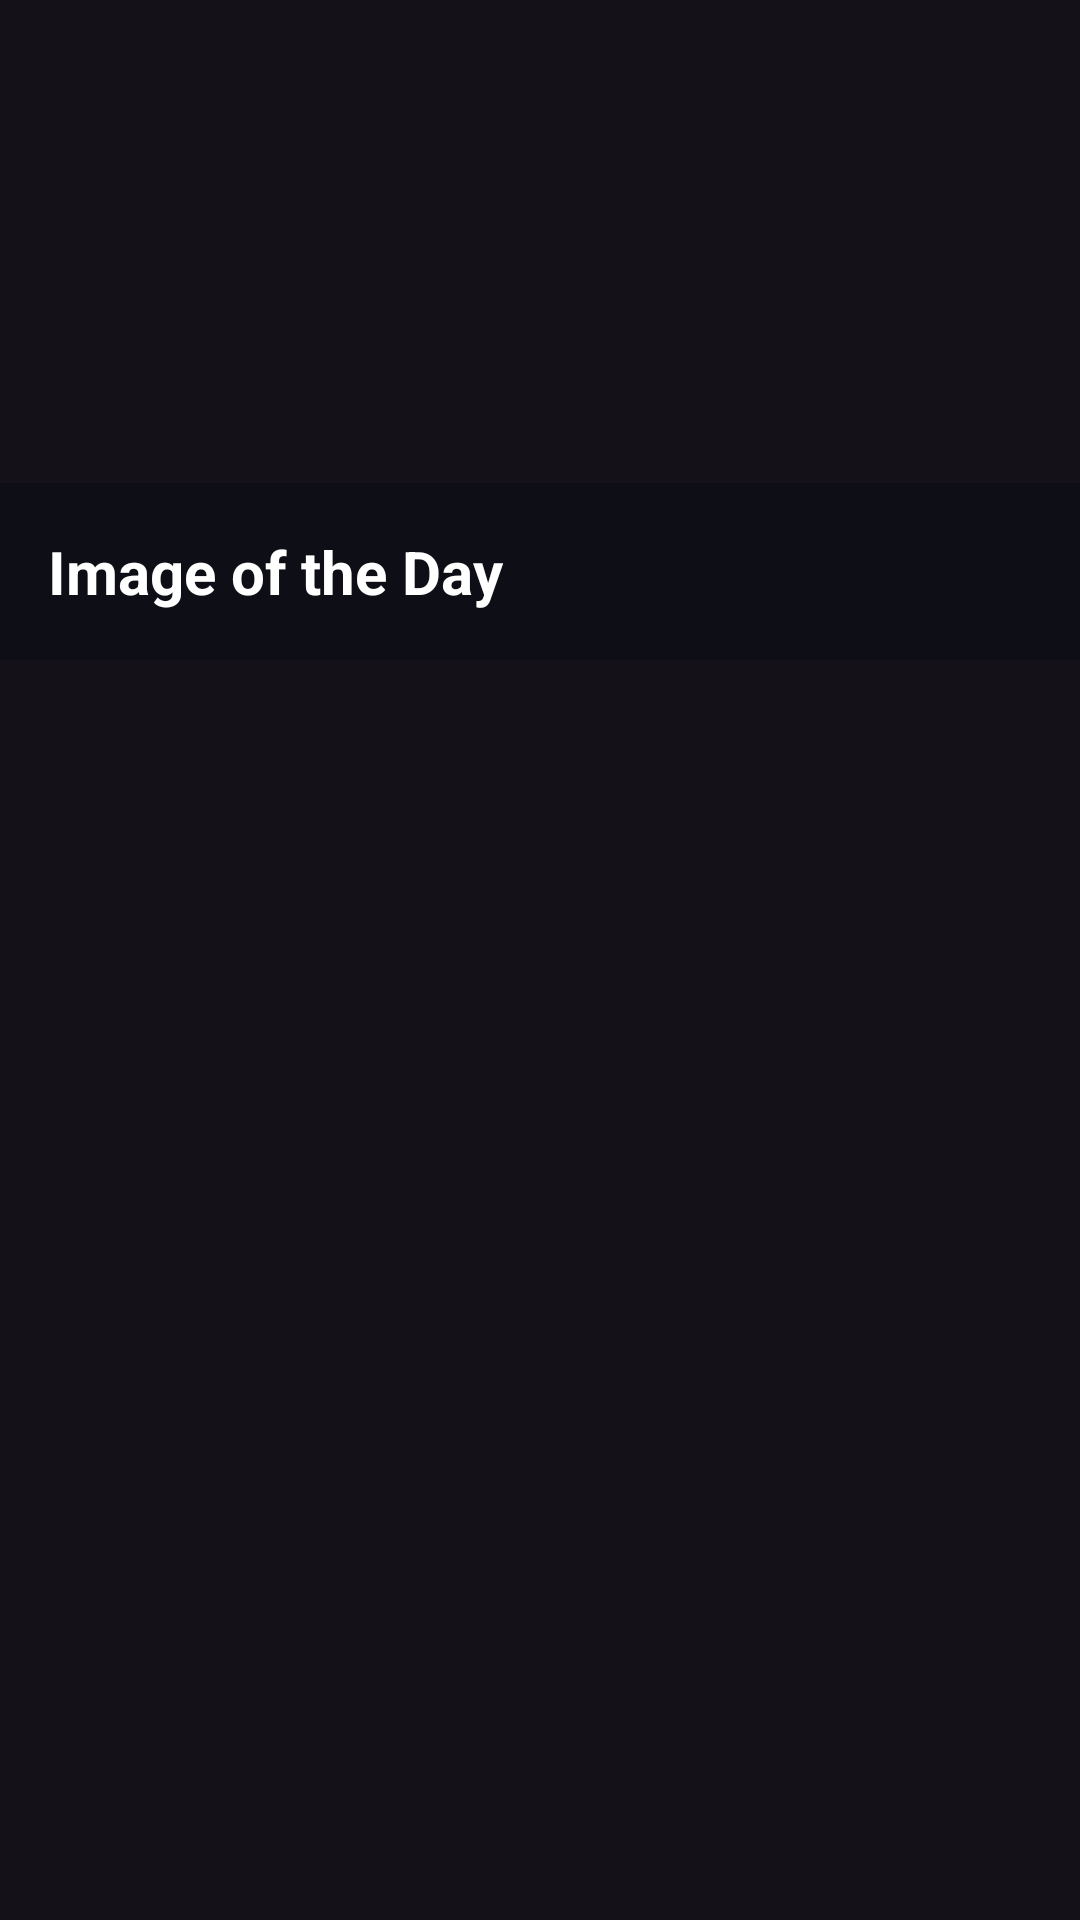

Layout XML and referenced resources for this Android screen:
<!-- AndroidManifest.xml: application theme Theme.Asteroid -->
<!-- res/layout/fragment_main.xml -->
<?xml version="1.0" encoding="utf-8"?>
<layout xmlns:android="http://schemas.android.com/apk/res/android"
    xmlns:app="http://schemas.android.com/apk/res-auto">

    <data>
        <variable
            name="viewModel"
            type="com.msayeh.asteroid.main.MainViewModel" />
    </data>

    <androidx.constraintlayout.widget.ConstraintLayout
        android:layout_width="match_parent"
        android:layout_height="match_parent"
        android:background="@color/app_background">

        <FrameLayout
            android:id="@+id/activity_main_image_of_the_day_layout"
            android:layout_width="match_parent"
            android:layout_height="220dp"
            app:layout_constraintEnd_toEndOf="parent"
            app:layout_constraintStart_toStartOf="parent"
            app:layout_constraintTop_toTopOf="parent">

            <ImageView
                android:id="@+id/activity_main_image_of_the_day"
                android:layout_width="match_parent"
                android:layout_height="match_parent"
                android:adjustViewBounds="true"
                android:scaleType="centerCrop"
                app:srcCompat="@drawable/placeholder_picture_of_day"
                app:bindImage="@{viewModel.imageOfTheDay}"/>

            <TextView
                android:id="@+id/textView"
                android:layout_width="match_parent"
                android:layout_height="wrap_content"
                android:padding="16dp"
                android:textColor="@android:color/white"
                android:textStyle="bold"
                android:textSize="20sp"
                android:layout_gravity="bottom"
                android:background="#55010613"
                android:text="@string/image_of_the_day" />
        </FrameLayout>

        <androidx.recyclerview.widget.RecyclerView
            android:id="@+id/asteroid_recycler"
            android:layout_width="0dp"
            android:layout_height="0dp"
            app:layoutManager="androidx.recyclerview.widget.LinearLayoutManager"
            app:layout_constraintBottom_toBottomOf="parent"
            app:layout_constraintEnd_toEndOf="parent"
            app:layout_constraintHorizontal_bias="0.0"
            app:layout_constraintStart_toStartOf="parent"
            app:layout_constraintTop_toBottomOf="@+id/activity_main_image_of_the_day_layout"
            app:layout_constraintVertical_bias="0.0" />

        <ProgressBar
            android:id="@+id/status_loading_wheel"
            android:layout_width="wrap_content"
            android:layout_height="wrap_content"
            android:indeterminate="true"
            android:visibility="gone"
            app:layout_constraintBottom_toBottomOf="parent"
            app:layout_constraintLeft_toLeftOf="parent"
            app:layout_constraintRight_toRightOf="parent"
            app:layout_constraintTop_toTopOf="parent" />
    </androidx.constraintlayout.widget.ConstraintLayout>
</layout>
<!-- resources referenced by this layout -->
<resources>
  <string name="image_of_the_day">Image of the Day</string>
  <style name="Theme.Asteroid" parent="Base.Theme.Asteroid" />
  <style name="Base.Theme.Asteroid" parent="Theme.Material3.Dark">
          
          
      </style>
</resources>
